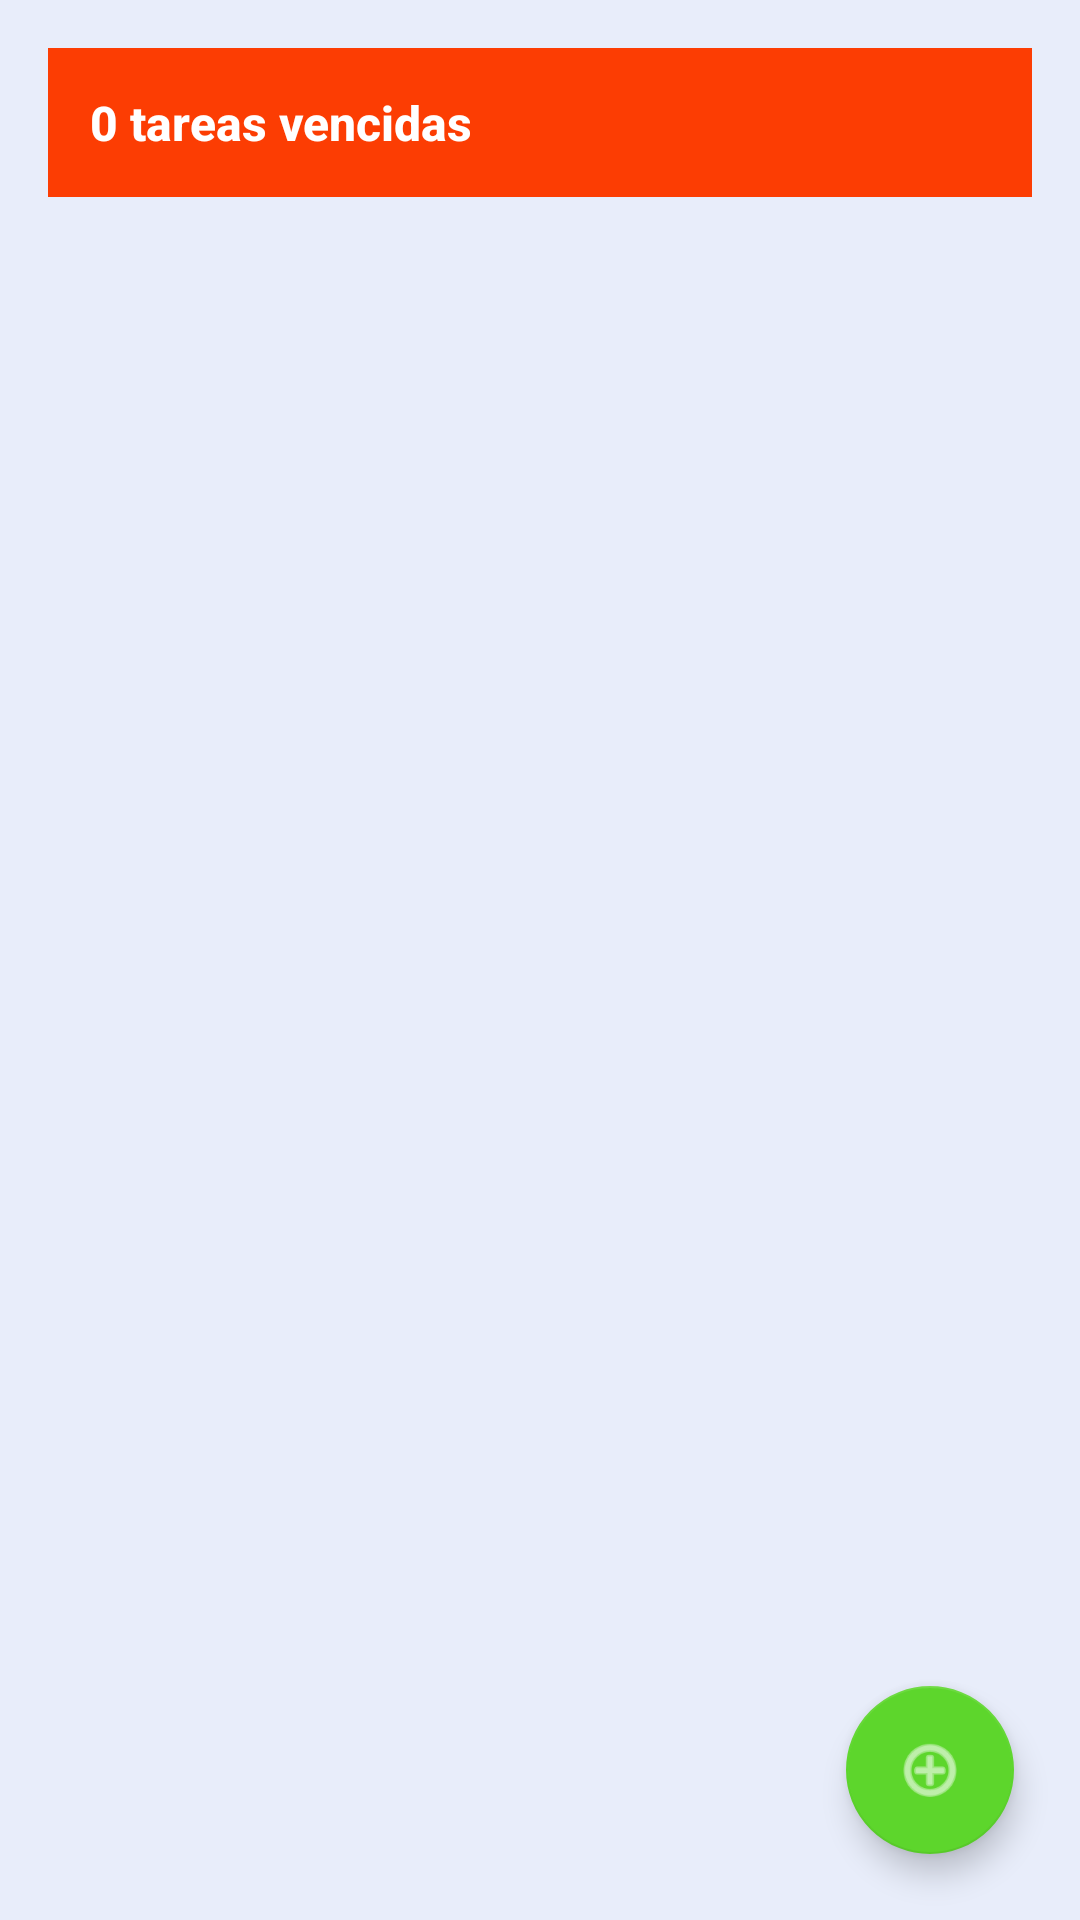

Here is an Android app screen rendered from its layout file. Give the layout XML and the strings, colors and styles it references.
<!-- AndroidManifest.xml: application theme Theme.BebApp -->
<!-- res/layout/fragment_tareas.xml -->
<?xml version="1.0" encoding="utf-8"?>
<FrameLayout xmlns:android="http://schemas.android.com/apk/res/android"
    xmlns:app="http://schemas.android.com/apk/res-auto"
    android:layout_width="match_parent"
    android:layout_height="match_parent">

    <LinearLayout
        android:id="@+id/contenidoConTareas"
        android:layout_width="match_parent"
        android:layout_height="match_parent"
        android:orientation="vertical"
        android:padding="16dp">

        <TextView
            android:id="@+id/txtBannerVencidas"
            android:layout_width="match_parent"
            android:layout_height="wrap_content"
            android:background="@color/beb_rojo"
            android:padding="14dp"
            android:text="0 tareas vencidas"
            android:textColor="@color/beb_blanco"
            android:textSize="16sp"
            android:textStyle="bold" />

        <ScrollView
            android:layout_width="match_parent"
            android:layout_height="0dp"
            android:layout_marginTop="12dp"
            android:layout_weight="1"
            android:fillViewport="true">

            <LinearLayout
                android:id="@+id/listaTareas"
                android:layout_width="match_parent"
                android:layout_height="wrap_content"
                android:orientation="vertical" />
        </ScrollView>
    </LinearLayout>

    <LinearLayout
        android:id="@+id/contenidoSinDispositivo"
        android:layout_width="match_parent"
        android:layout_height="match_parent"
        android:gravity="center"
        android:orientation="vertical"
        android:padding="28dp"
        android:visibility="gone">

        <ImageView
            android:layout_width="64dp"
            android:layout_height="64dp"
            android:contentDescription="Vincular dispositivo"
            android:src="@mipmap/ic_launcher" />

        <TextView
            android:layout_width="match_parent"
            android:layout_height="wrap_content"
            android:layout_marginTop="16dp"
            android:gravity="center"
            android:text="Tu dispositivo todavia no esta vinculado."
            android:textColor="@color/beb_texto_principal"
            android:textSize="18sp"
            android:textStyle="bold" />

        <com.google.android.material.button.MaterialButton
            android:id="@+id/btnVincularDispositivo"
            android:layout_width="match_parent"
            android:layout_height="56dp"
            android:layout_marginTop="20dp"
            android:text="Vincula tu dispositivo para comenzar"
            android:textAllCaps="false"
            android:textColor="@color/beb_blanco"
            app:backgroundTint="@color/beb_verde"
            app:cornerRadius="8dp" />
    </LinearLayout>

    <com.google.android.material.floatingactionbutton.FloatingActionButton
        android:id="@+id/btnAgregarTarea"
        android:layout_width="wrap_content"
        android:layout_height="wrap_content"
        android:layout_gravity="bottom|end"
        android:layout_margin="22dp"
        android:contentDescription="Agregar tarea"
        android:src="@android:drawable/ic_menu_add"
        android:tint="@color/beb_blanco"
        app:backgroundTint="@color/beb_verde" />

</FrameLayout>
<!-- resources referenced by this layout -->
<resources>
  <color name="beb_blanco">#FFFFFF</color>
  <color name="beb_rojo">#FC3D03</color>
  <color name="beb_texto_principal">#111827</color>
  <color name="beb_verde">#5DD62C</color>
  <style name="Theme.BebApp" parent="Theme.MaterialComponents.DayNight.NoActionBar">
          <item name="colorPrimary">@color/beb_verde</item>
          <item name="colorPrimaryVariant">@color/beb_verde_oscuro</item>
          <item name="colorOnPrimary">@color/beb_blanco</item>
          <item name="colorSecondary">@color/beb_azul</item>
          <item name="colorOnSecondary">@color/beb_blanco</item>
          <item name="android:fontFamily">sans-serif-medium</item>
          <item name="android:navigationBarColor">@color/beb_fondo_nav</item>
          <item name="android:statusBarColor">@color/beb_fondo_appbar</item>
          <item name="android:windowLightStatusBar">true</item>
          <item name="android:windowBackground">@color/beb_fondo</item>
  
          
          <item name="materialCardViewStyle">@style/BebApp.CardView</item>
  
          
          <item name="textInputStyle">@style/BebApp.TextInputLayout</item>
      </style>
  <color name="beb_verde_oscuro">#23650E</color>
  <color name="beb_azul">#3737F6</color>
  <color name="beb_fondo_nav">#F0F3FA</color>
  <color name="beb_fondo_appbar">#D8DFF0</color>
  <color name="beb_fondo">#E8EDFA</color>
  <style name="BebApp.CardView" parent="Widget.MaterialComponents.CardView">
          <item name="cardCornerRadius">12dp</item>
          <item name="cardElevation">2dp</item>
          <item name="cardBackgroundColor">@color/beb_blanco</item>
          <item name="strokeColor">@color/beb_borde</item>
          <item name="strokeWidth">0dp</item>
      </style>
  <style name="BebApp.TextInputLayout" parent="Widget.MaterialComponents.TextInputLayout.OutlinedBox">
          <item name="boxStrokeColor">@color/beb_verde</item>
          <item name="hintTextColor">@color/beb_verde</item>
          <item name="boxCornerRadiusTopStart">10dp</item>
          <item name="boxCornerRadiusTopEnd">10dp</item>
          <item name="boxCornerRadiusBottomStart">10dp</item>
          <item name="boxCornerRadiusBottomEnd">10dp</item>
      </style>
  <color name="beb_borde">#D7DDEC</color>
</resources>
